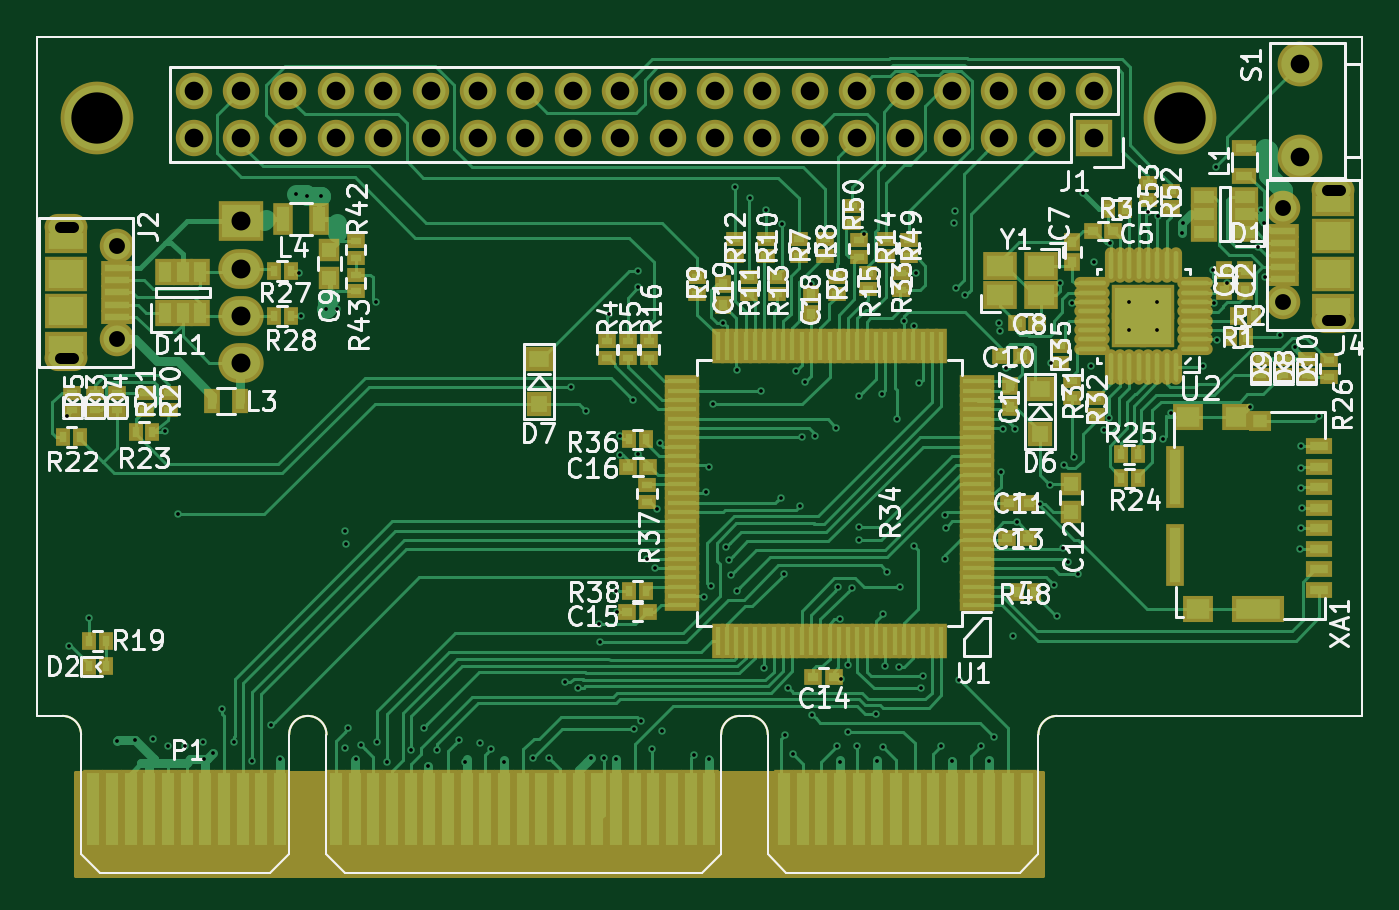
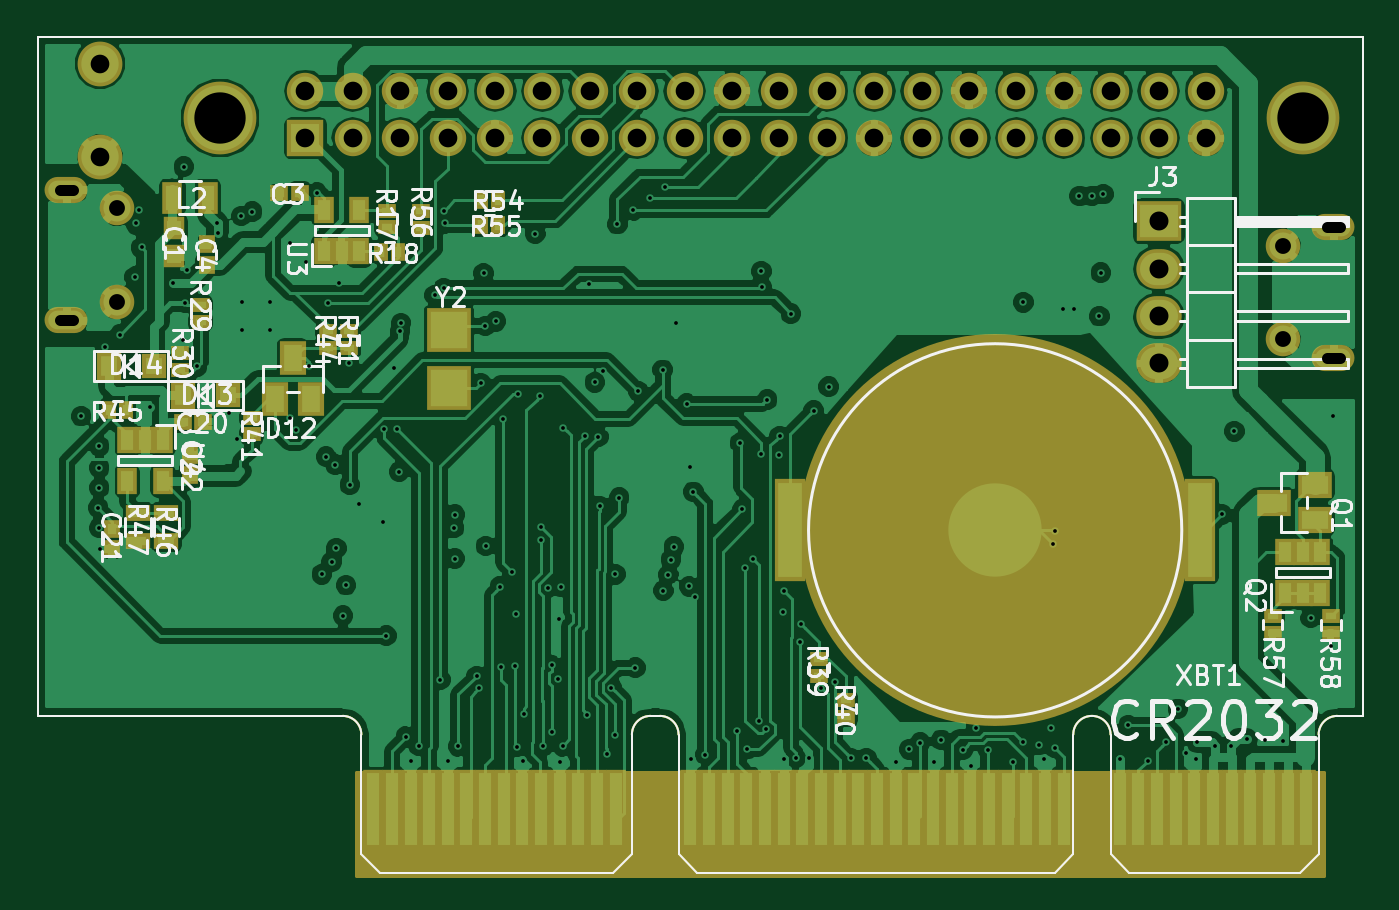
Circuit board: 13 layer files. Board 71.0 x 44.8 mm.
- bottom_copper: CM_M4K64_A-B.Cu.gbr (208578 bytes)
- bottom_mask: CM_M4K64_A-B.Mask.gbr (7818 bytes)
- paste: CM_M4K64_A-B.Paste.gbr (4554 bytes)
- bottom_silk: CM_M4K64_A-B.SilkS.gbr (40336 bytes)
- outline: CM_M4K64_A-Edge.Cuts.gbr (2014 bytes)
- top_copper: CM_M4K64_A-F.Cu.gbr (78409 bytes)
- top_mask: CM_M4K64_A-F.Mask.gbr (14676 bytes)
- paste: CM_M4K64_A-F.Paste.gbr (11458 bytes)
- top_silk: CM_M4K64_A-F.SilkS.gbr (80811 bytes)
- inner_copper: CM_M4K64_A-In1.Cu.gbr (206086 bytes)
- inner_copper: CM_M4K64_A-In2.Cu.gbr (189753 bytes)
- drill: CM_M4K64_A-NPTH.drl (179 bytes)
- drill: CM_M4K64_A.drl (4623 bytes)

=== bottom_copper: CM_M4K64_A-B.Cu.gbr (208578 bytes, source omitted) ===
=== bottom_mask: CM_M4K64_A-B.Mask.gbr (7818 bytes, source omitted) ===
=== paste: CM_M4K64_A-B.Paste.gbr ===
G04 #@! TF.FileFunction,Paste,Bot*
%FSLAX46Y46*%
G04 Gerber Fmt 4.6, Leading zero omitted, Abs format (unit mm)*
G04 Created by KiCad (PCBNEW 4.0.7) date 09/09/17 19:36:50*
%MOMM*%
%LPD*%
G01*
G04 APERTURE LIST*
%ADD10C,0.100000*%
%ADD11R,0.400000X0.600000*%
%ADD12R,0.600000X0.500000*%
%ADD13R,0.600000X0.400000*%
%ADD14R,0.750000X0.800000*%
%ADD15R,0.500000X0.600000*%
%ADD16R,0.700000X1.300000*%
%ADD17R,1.000000X1.400000*%
%ADD18R,0.900000X0.900000*%
%ADD19R,0.900000X1.100000*%
%ADD20R,0.900000X0.500000*%
%ADD21R,1.270000X5.080000*%
%ADD22R,0.650000X1.060000*%
%ADD23R,1.400000X1.000000*%
%ADD24R,2.000000X2.000000*%
G04 APERTURE END LIST*
D10*
X86767232Y-135759051D02*
X86767232Y-135359051D01*
X97917232Y-135359051D02*
X97917232Y-135759051D01*
X96917232Y-136759051D02*
X87767232Y-136759051D01*
X96917232Y-136759051D02*
X97917232Y-135759051D01*
X86767232Y-135759051D02*
X87767232Y-136759051D01*
X155417232Y-91959051D02*
X155417232Y-128359051D01*
X84417232Y-128359051D02*
X84417232Y-91959051D01*
X84417232Y-91959051D02*
X155417232Y-91959051D01*
X121067232Y-129359051D02*
X121067232Y-135359051D01*
X121067232Y-129359051D02*
G75*
G02X122067232Y-128359051I1000000J0D01*
G01*
X122567232Y-128359051D02*
X122067232Y-128359051D01*
X122567232Y-128359051D02*
G75*
G02X123567232Y-129359051I0J-1000000D01*
G01*
X123567232Y-135359051D02*
X123567232Y-129359051D01*
X138067232Y-129359051D02*
X138067232Y-135359051D01*
X138067232Y-129359051D02*
G75*
G02X139067232Y-128359051I1000000J0D01*
G01*
X155417232Y-128359051D02*
X139067232Y-128359051D01*
X85767232Y-128359051D02*
X84417232Y-128359051D01*
X85767232Y-128359051D02*
G75*
G02X86767232Y-129359051I0J-1000000D01*
G01*
X86767232Y-135359051D02*
X86767232Y-129359051D01*
X97917232Y-129359051D02*
X97917232Y-135359051D01*
X97917232Y-129359051D02*
G75*
G02X99917232Y-129359051I1000000J0D01*
G01*
X99917232Y-135359051D02*
X99917232Y-129359051D01*
X137067232Y-136759051D02*
X124567232Y-136759051D01*
X137067232Y-136759051D02*
X138067232Y-135759051D01*
X138067232Y-135359051D02*
X138067232Y-135759051D01*
X123567232Y-135759051D02*
X123567232Y-135359051D01*
X123567232Y-135759051D02*
X124567232Y-136759051D01*
X120067232Y-136759051D02*
X100917232Y-136759051D01*
X120067232Y-136759051D02*
X121067232Y-135759051D01*
X121067232Y-135359051D02*
X121067232Y-135759051D01*
X99917232Y-135759051D02*
X99917232Y-135359051D01*
X99917232Y-135759051D02*
X100917232Y-136759051D01*
D11*
X151579200Y-111988600D03*
X150679200Y-111988600D03*
D12*
X141359000Y-100330000D03*
X142459000Y-100330000D03*
D13*
X136702000Y-102177000D03*
X136702000Y-101277000D03*
D14*
X148106600Y-102221600D03*
X148106600Y-103721600D03*
D15*
X151434000Y-118322000D03*
X151434000Y-119422000D03*
D12*
X147640600Y-112598200D03*
X146540600Y-112598200D03*
D16*
X148193000Y-100584000D03*
X146293000Y-100584000D03*
D13*
X146684200Y-106331600D03*
X146684200Y-107231600D03*
X147776400Y-109822400D03*
X147776400Y-108922400D03*
X143941000Y-113276800D03*
X143941000Y-112376800D03*
D15*
X146354000Y-104182000D03*
X146354000Y-103082000D03*
D11*
X136125000Y-103505000D03*
X137025000Y-103505000D03*
D13*
X139877000Y-107754000D03*
X139877000Y-108654000D03*
D17*
X142681200Y-111386800D03*
X140781200Y-111386800D03*
X141731200Y-109186800D03*
D18*
X149200000Y-109600000D03*
D19*
X151600000Y-109600000D03*
D20*
X148513000Y-118987000D03*
X148513000Y-117487000D03*
X150037000Y-117487000D03*
X150037000Y-118987000D03*
D18*
X145217500Y-111188500D03*
D19*
X147617500Y-111188500D03*
D15*
X147243000Y-115459600D03*
X147243000Y-114359600D03*
D13*
X113538000Y-125305400D03*
X113538000Y-126205400D03*
X112110000Y-127510000D03*
X112110000Y-128410000D03*
D21*
X115086900Y-118414800D03*
X93116900Y-118414800D03*
D13*
X138740000Y-107760000D03*
X138740000Y-108660000D03*
D11*
X130740000Y-100740000D03*
X131640000Y-100740000D03*
X130750000Y-102060000D03*
X131650000Y-102060000D03*
D22*
X140065000Y-103462000D03*
X139115000Y-103462000D03*
X138165000Y-103462000D03*
X138165000Y-101262000D03*
X140065000Y-101262000D03*
D13*
X134860000Y-101290000D03*
X134860000Y-102190000D03*
X89230000Y-123010000D03*
X89230000Y-123910000D03*
X86120000Y-123030000D03*
X86120000Y-123930000D03*
D23*
X86970000Y-117880000D03*
X86970000Y-115980000D03*
X89170000Y-116930000D03*
D24*
X133370000Y-110780000D03*
X133370000Y-107680000D03*
D22*
X88570000Y-121780000D03*
X87620000Y-121780000D03*
X86670000Y-121780000D03*
X86670000Y-119580000D03*
X88570000Y-119580000D03*
X87620000Y-119580000D03*
X148706000Y-113581000D03*
X149656000Y-113581000D03*
X150606000Y-113581000D03*
X150606000Y-115781000D03*
X148706000Y-115781000D03*
M02*

=== bottom_silk: CM_M4K64_A-B.SilkS.gbr (40336 bytes, source omitted) ===
=== outline: CM_M4K64_A-Edge.Cuts.gbr ===
G04 #@! TF.FileFunction,Profile,NP*
%FSLAX46Y46*%
G04 Gerber Fmt 4.6, Leading zero omitted, Abs format (unit mm)*
G04 Created by KiCad (PCBNEW 4.0.7) date 09/09/17 19:36:50*
%MOMM*%
%LPD*%
G01*
G04 APERTURE LIST*
%ADD10C,0.100000*%
G04 APERTURE END LIST*
D10*
X86767232Y-135759051D02*
X86767232Y-135359051D01*
X97917232Y-135359051D02*
X97917232Y-135759051D01*
X96917232Y-136759051D02*
X87767232Y-136759051D01*
X96917232Y-136759051D02*
X97917232Y-135759051D01*
X86767232Y-135759051D02*
X87767232Y-136759051D01*
X155417232Y-91959051D02*
X155417232Y-128359051D01*
X84417232Y-128359051D02*
X84417232Y-91959051D01*
X84417232Y-91959051D02*
X155417232Y-91959051D01*
X121067232Y-129359051D02*
X121067232Y-135359051D01*
X121067232Y-129359051D02*
G75*
G02X122067232Y-128359051I1000000J0D01*
G01*
X122567232Y-128359051D02*
X122067232Y-128359051D01*
X122567232Y-128359051D02*
G75*
G02X123567232Y-129359051I0J-1000000D01*
G01*
X123567232Y-135359051D02*
X123567232Y-129359051D01*
X138067232Y-129359051D02*
X138067232Y-135359051D01*
X138067232Y-129359051D02*
G75*
G02X139067232Y-128359051I1000000J0D01*
G01*
X155417232Y-128359051D02*
X139067232Y-128359051D01*
X85767232Y-128359051D02*
X84417232Y-128359051D01*
X85767232Y-128359051D02*
G75*
G02X86767232Y-129359051I0J-1000000D01*
G01*
X86767232Y-135359051D02*
X86767232Y-129359051D01*
X97917232Y-129359051D02*
X97917232Y-135359051D01*
X97917232Y-129359051D02*
G75*
G02X99917232Y-129359051I1000000J0D01*
G01*
X99917232Y-135359051D02*
X99917232Y-129359051D01*
X137067232Y-136759051D02*
X124567232Y-136759051D01*
X137067232Y-136759051D02*
X138067232Y-135759051D01*
X138067232Y-135359051D02*
X138067232Y-135759051D01*
X123567232Y-135759051D02*
X123567232Y-135359051D01*
X123567232Y-135759051D02*
X124567232Y-136759051D01*
X120067232Y-136759051D02*
X100917232Y-136759051D01*
X120067232Y-136759051D02*
X121067232Y-135759051D01*
X121067232Y-135359051D02*
X121067232Y-135759051D01*
X99917232Y-135759051D02*
X99917232Y-135359051D01*
X99917232Y-135759051D02*
X100917232Y-136759051D01*
M02*

=== top_copper: CM_M4K64_A-F.Cu.gbr (78409 bytes, source omitted) ===
=== top_mask: CM_M4K64_A-F.Mask.gbr (14676 bytes, source omitted) ===
=== paste: CM_M4K64_A-F.Paste.gbr (11458 bytes, source omitted) ===
=== top_silk: CM_M4K64_A-F.SilkS.gbr (80811 bytes, source omitted) ===
=== inner_copper: CM_M4K64_A-In1.Cu.gbr (206086 bytes, source omitted) ===
=== inner_copper: CM_M4K64_A-In2.Cu.gbr (189753 bytes, source omitted) ===
=== drill: CM_M4K64_A-NPTH.drl ===
M48
;DRILL file {KiCad 4.0.7} date 09/09/17 19:36:52
;FORMAT={-:-/ absolute / metric / decimal}
FMAT,2
METRIC,TZ
T1C2.750
%
G90
G05
M71
T1
X87.631Y-96.331
X145.631Y-96.331
T0
M30

=== drill: CM_M4K64_A.drl ===
M48
;DRILL file {KiCad 4.0.7} date 09/09/17 19:36:52
;FORMAT={-:-/ absolute / metric / decimal}
FMAT,2
METRIC,TZ
T1C0.200
T2C0.600
T3C0.850
T4C1.000
T5C1.016
%
G90
G05
M71
T1
X85.99Y-112.3
X86.11Y-124.63
X87.198Y-123.114
X88.697Y-129.692
X89.662Y-129.667
X90.602Y-129.616
X91.288Y-113.106
X91.44Y-129.972
X91.961Y-117.564
X92.329Y-129.972
X93.294Y-129.743
X93.345Y-130.683
X93.853Y-130.353
X94.31Y-127.98
X94.957Y-129.755
X95.936Y-130.759
X96.96Y-128.87
X97.409Y-130.683
X98.3Y-100.4
X98.438Y-104.61
X98.527Y-106.934
X98.9Y-100.5
X99.6Y-100.5
X99.898Y-106.553
X100.482Y-106.553
X100.914Y-118.44
X100.914Y-130.073
X100.99Y-119.151
X101.09Y-129.02
X101.473Y-130.683
X101.77Y-129.91
X102.591Y-106.197
X102.618Y-129.747
X103.151Y-130.835
X104.471Y-130.204
X105.13Y-129.
X105.37Y-131.064
X105.827Y-130.172
X107.Y-129.645
X107.365Y-130.835
X108.119Y-129.795
X108.719Y-130.145
X109.426Y-130.845
X111.007Y-130.615
X111.85Y-130.615
X112.7Y-126.565
X113.03Y-110.715
X113.413Y-126.845
X113.827Y-112.008
X114.095Y-130.615
X114.5Y-123.44
X114.55Y-124.39
X114.785Y-130.615
X115.05Y-106.8
X115.418Y-121.666
X115.443Y-130.683
X115.486Y-122.784
X115.65Y-113.37
X115.67Y-114.37
X116.323Y-111.417
X116.381Y-129.08
X116.62Y-105.4
X116.63Y-104.54
X116.637Y-114.3
X116.78Y-128.632
X117.094Y-119.939
X117.38Y-130.14
X117.5Y-120.421
X117.653Y-117.297
X117.78Y-113.741
X117.913Y-129.163
X119.634Y-130.429
X120.174Y-122.003
X120.269Y-116.357
X120.396Y-130.683
X120.43Y-115.01
X120.5Y-121.42
X120.625Y-111.633
X121.183Y-107.29
X121.316Y-119.296
X121.477Y-119.995
X121.611Y-120.786
X121.793Y-100.025
X121.89Y-121.64
X121.92Y-109.817
X122.593Y-100.609
X123.22Y-110.965
X123.38Y-125.77
X123.495Y-101.27
X124.25Y-116.66
X124.346Y-102.006
X124.46Y-120.77
X124.49Y-129.393
X124.667Y-126.847
X124.917Y-130.404
X125.095Y-109.855
X125.3Y-117.12
X125.374Y-113.409
X125.552Y-110.49
X125.882Y-105.207
X125.95Y-128.29
X126.086Y-113.36
X127.241Y-112.905
X127.279Y-129.984
X127.349Y-121.457
X127.432Y-130.835
X127.46Y-123.184
X127.51Y-126.39
X127.84Y-129.21
X127.864Y-125.654
X128.06Y-121.5
X128.35Y-129.98
X128.448Y-118.237
X128.448Y-118.948
X128.47Y-111.22
X128.74Y-102.51
X129.355Y-128.255
X129.413Y-130.797
X129.68Y-111.09
X129.731Y-130.023
X129.76Y-122.9
X129.837Y-125.705
X129.972Y-120.65
X130.48Y-112.45
X130.581Y-125.755
X130.64Y-121.44
X130.86Y-107.21
X131.394Y-119.253
X131.42Y-107.467
X131.52Y-104.63
X131.674Y-110.541
X131.75Y-126.89
X131.895Y-126.238
X132.867Y-129.984
X133.045Y-117.577
X133.058Y-119.926
X133.096Y-118.288
X133.426Y-130.785
X133.57Y-101.96
X133.618Y-101.28
X133.65Y-105.45
X133.83Y-126.42
X134.13Y-105.825
X134.99Y-129.97
X135.42Y-130.772
X135.68Y-129.47
X135.941Y-107.302
X135.992Y-107.734
X136.04Y-115.27
X136.144Y-113.005
X136.31Y-109.73
X136.732Y-124.061
X136.834Y-112.975
X136.906Y-117.983
X138.176Y-117.005
X138.68Y-115.98
X138.73Y-109.438
X138.89Y-121.35
X139.05Y-122.99
X139.247Y-105.135
X139.411Y-119.381
X139.457Y-114.897
X139.65Y-120.11
X139.852Y-106.248
X139.96Y-114.47
X140.18Y-120.78
X140.45Y-100.32
X140.894Y-109.626
X141.02Y-104.013
X141.59Y-113.02
X141.87Y-112.37
X141.884Y-103.012
X142.937Y-106.184
X142.937Y-107.684
X143.918Y-101.34
X144.437Y-106.184
X144.437Y-107.684
X144.5Y-101.57
X144.754Y-113.538
X145.16Y-112.15
X145.77Y-102.48
X145.79Y-101.95
X146.867Y-109.631
X147.399Y-104.439
X147.497Y-106.223
X147.574Y-98.933
X147.649Y-108.229
X148.15Y-105.179
X149.4Y-111.8
X149.834Y-103.226
X150.Y-101.24
X150.14Y-101.97
X150.2Y-104.84
X151.Y-107.94
X151.812Y-108.612
X152.08Y-119.41
X152.121Y-113.919
X152.121Y-115.062
X152.121Y-116.129
X152.121Y-118.288
X152.17Y-117.21
X153.085Y-112.293
T3
X88.684Y-103.164
X88.684Y-108.164
X151.175Y-101.157
X151.175Y-106.157
T4
X92.801Y-94.861
X92.801Y-97.401
X95.341Y-94.861
X95.341Y-97.401
X97.881Y-94.861
X97.881Y-97.401
X100.421Y-94.861
X100.421Y-97.401
X102.961Y-94.861
X102.961Y-97.401
X105.501Y-94.861
X105.501Y-97.401
X108.041Y-94.861
X108.041Y-97.401
X110.581Y-94.861
X110.581Y-97.401
X113.121Y-94.861
X113.121Y-97.401
X115.661Y-94.861
X115.661Y-97.401
X118.201Y-94.861
X118.201Y-97.401
X120.741Y-94.861
X120.741Y-97.401
X123.281Y-94.861
X123.281Y-97.401
X125.821Y-94.861
X125.821Y-97.401
X128.361Y-94.861
X128.361Y-97.401
X130.901Y-94.861
X130.901Y-97.401
X133.441Y-94.861
X133.441Y-97.401
X135.981Y-94.861
X135.981Y-97.401
X138.521Y-94.861
X138.521Y-97.401
X141.061Y-94.861
X141.061Y-97.401
X152.074Y-93.411
X152.074Y-98.411
T5
X95.331Y-101.854
X95.331Y-104.394
X95.331Y-106.934
X95.331Y-109.474
T2
X86.334Y-102.164G85X85.634Y-102.164
G05
X86.334Y-109.164G85X85.634Y-109.164
G05
X153.525Y-100.157G85X154.225Y-100.157
G05
X153.525Y-107.157G85X154.225Y-107.157
G05
T0
M30

